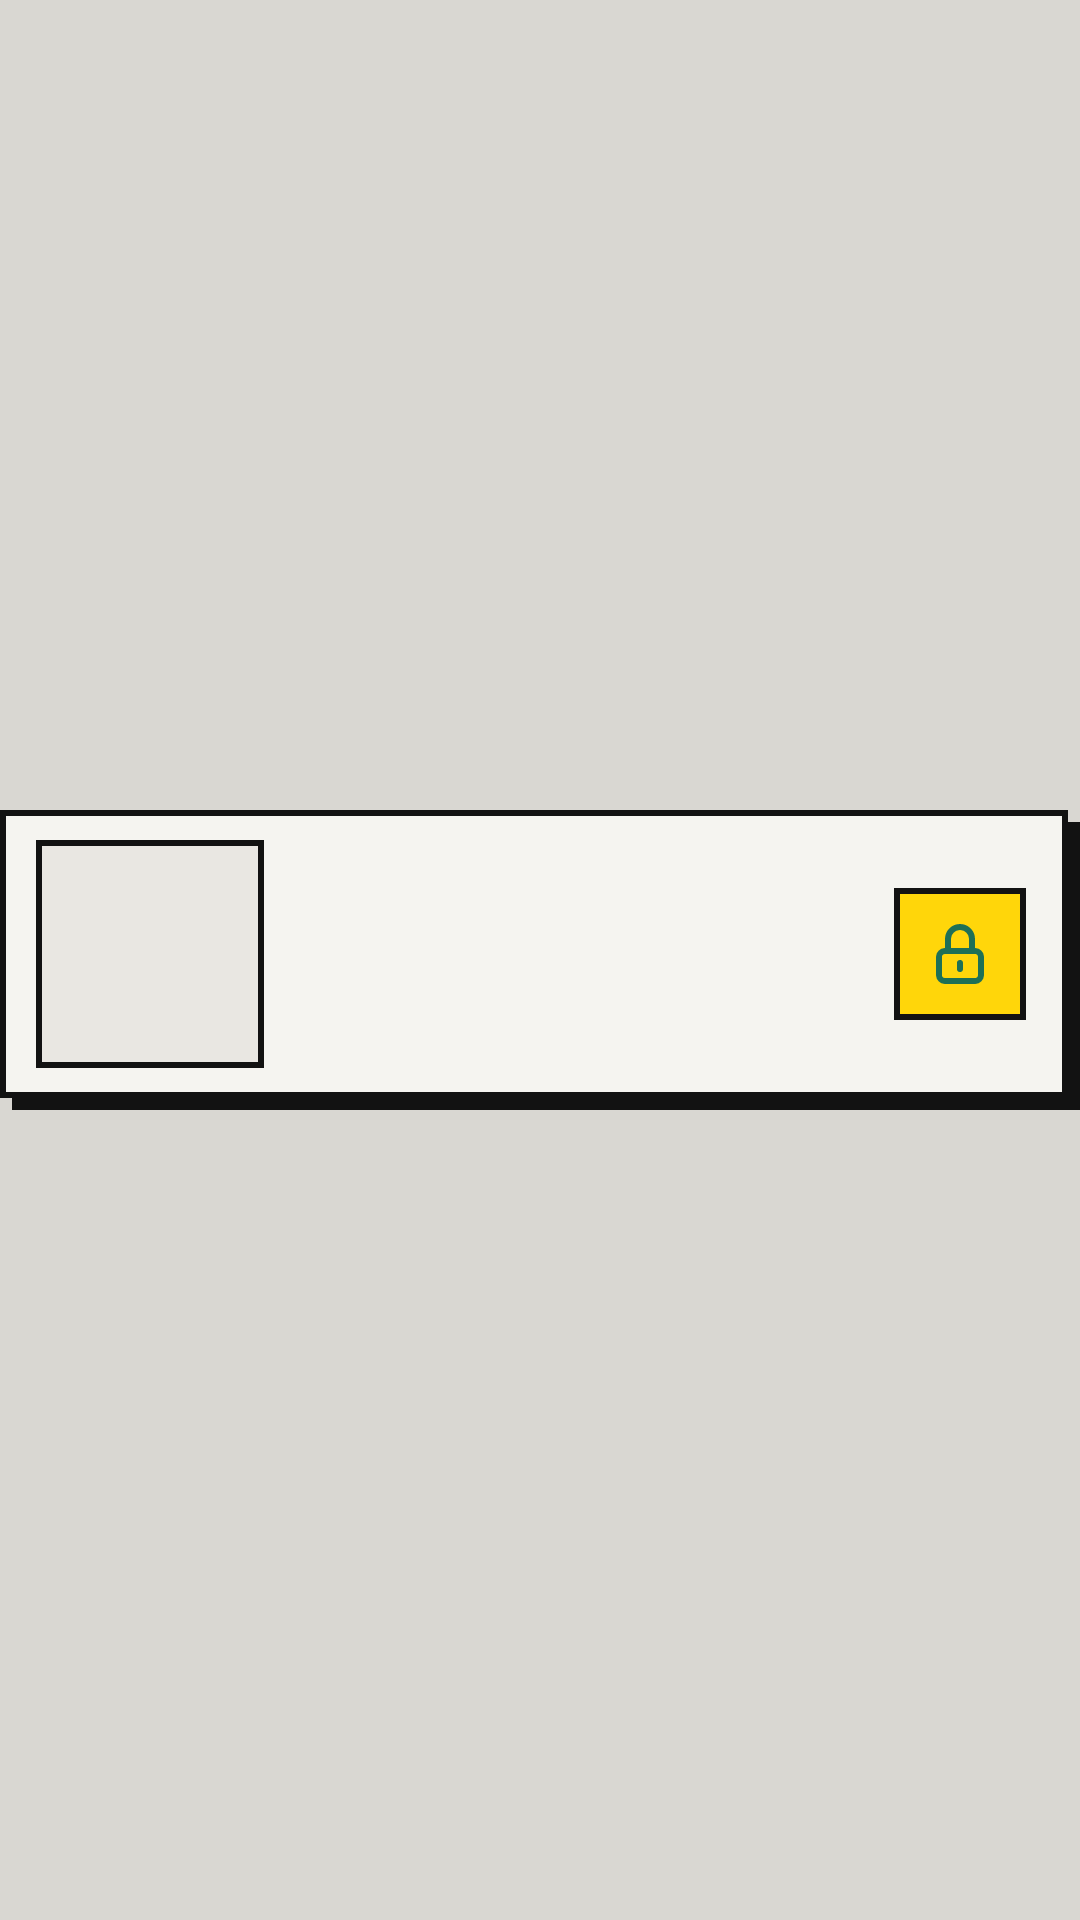

Write the Android layout XML for this screen, with the resource values it uses.
<!-- AndroidManifest.xml: application theme Theme.StreetConcrete -->
<!-- res/layout/widget_next_class.xml -->
<?xml version="1.0" encoding="utf-8"?>
<FrameLayout xmlns:android="http://schemas.android.com/apk/res/android"
    android:id="@android:id/background"
    android:layout_width="match_parent"
    android:layout_height="match_parent"
    android:clipToOutline="true">

    <FrameLayout
        android:layout_width="match_parent"
        android:layout_height="100dp"
        android:layout_gravity="center_vertical">

        
        <FrameLayout
            android:id="@+id/widget_shadow"
            android:layout_width="match_parent"
            android:layout_height="match_parent"
            android:layout_marginStart="4dp"
            android:layout_marginTop="4dp"
            android:background="#FF121212" />

        <FrameLayout
            android:id="@+id/widget_outline"
            android:layout_width="match_parent"
            android:layout_height="match_parent"
            android:layout_marginEnd="4dp"
            android:layout_marginBottom="4dp"
            android:background="#FF121212"
            android:padding="2dp">

            <LinearLayout
                android:id="@+id/widget_card"
                android:layout_width="match_parent"
                android:layout_height="match_parent"
                android:background="#FFF5F4F0"
                android:gravity="center_vertical"
                android:orientation="horizontal"
                android:paddingStart="10dp"
                android:paddingEnd="12dp">

                <FrameLayout
                    android:id="@+id/widget_tile"
                    android:layout_width="76dp"
                    android:layout_height="76dp"
                    android:background="#FF121212"
                    android:padding="2dp">

                    <ViewFlipper
                        android:id="@+id/widget_figure"
                        android:layout_width="match_parent"
                        android:layout_height="match_parent"
                        android:autoStart="true"
                        android:background="#FFE9E7E2"
                        android:flipInterval="125" />
                </FrameLayout>

                <LinearLayout
                    android:layout_width="0dp"
                    android:layout_height="wrap_content"
                    android:layout_marginStart="12dp"
                    android:layout_marginEnd="12dp"
                    android:layout_weight="1"
                    android:orientation="vertical">

                    <LinearLayout
                        android:layout_width="match_parent"
                        android:layout_height="wrap_content"
                        android:gravity="center_vertical"
                        android:orientation="horizontal">

                        <ImageView
                            android:id="@+id/widget_tape"
                            android:layout_width="wrap_content"
                            android:layout_height="wrap_content"
                            android:layout_marginEnd="6dp"
                            android:importantForAccessibility="no" />

                        <TextView
                            android:id="@+id/widget_meta"
                            android:layout_width="wrap_content"
                            android:layout_height="wrap_content"
                            android:ellipsize="end"
                            android:fontFamily="sans-serif"
                            android:letterSpacing="0.06"
                            android:maxLines="1"
                            android:textColor="#FF4A4945"
                            android:textSize="12sp"
                            android:textStyle="bold" />
                    </LinearLayout>

                    <ImageView
                        android:id="@+id/widget_title"
                        android:layout_width="wrap_content"
                        android:layout_height="wrap_content"
                        android:layout_marginTop="3dp"
                        android:adjustViewBounds="true"
                        android:importantForAccessibility="no"
                        android:scaleType="fitStart" />

                    <TextView
                        android:id="@+id/widget_detail"
                        android:layout_width="match_parent"
                        android:layout_height="wrap_content"
                        android:layout_marginTop="3dp"
                        android:ellipsize="end"
                        android:fontFamily="sans-serif"
                        android:maxLines="1"
                        android:textColor="#FF4A4945"
                        android:textSize="12.5sp" />
                </LinearLayout>

                <FrameLayout
                    android:id="@+id/widget_action_outline"
                    android:layout_width="44dp"
                    android:layout_height="44dp"
                    android:background="#FF121212"
                    android:padding="2dp">

                    <ImageView
                        android:id="@+id/widget_action"
                        android:layout_width="match_parent"
                        android:layout_height="match_parent"
                        android:background="#FFFFD60A"
                        android:importantForAccessibility="no"
                        android:scaleType="center"
                        android:src="@drawable/ic_lock" />
                </FrameLayout>

                
                <ImageView
                    android:id="@+id/widget_flame"
                    android:layout_width="wrap_content"
                    android:layout_height="58dp"
                    android:adjustViewBounds="true"
                    android:importantForAccessibility="no"
                    android:scaleType="fitCenter"
                    android:visibility="gone" />
            </LinearLayout>
        </FrameLayout>
    </FrameLayout>
</FrameLayout>
<!-- resources referenced by this layout -->
<resources>
  <!-- drawable ic_lock (drawable) -->
  <vector xmlns:android="http://schemas.android.com/apk/res/android" android:width="24dp" android:height="24dp" android:viewportWidth="24" android:viewportHeight="24"><path android:fillColor="@android:color/transparent" android:strokeColor="#1E7056" android:strokeWidth="2" android:strokeLineCap="round" android:strokeLineJoin="round" android:pathData="M7,11L17,11A2,2 0,0 1,19 13L19,19A2,2 0,0 1,17 21L7,21A2,2 0,0 1,5 19L5,13A2,2 0,0 1,7 11ZM8,11L8,7A4,4 0,0 1,16 7L16,11M12,15L12,17"/></vector>
  <style name="Theme.StreetConcrete" parent="android:style/Theme.Material.Light.NoActionBar">
          <item name="android:fontFamily">sans</item>
          <item name="android:windowActionModeOverlay">true</item>
          <item name="android:windowBackground">@color/street_concrete_background</item>
          <item name="android:colorAccent">@color/street_concrete_primary</item>
          <item name="android:statusBarColor">@color/street_concrete_background</item>
          <item name="android:navigationBarColor">@color/street_concrete_background</item>
          <item name="android:windowLightStatusBar">true</item>
          <item name="android:alertDialogTheme">@style/StreetDialog.concrete</item>
      </style>
  <color name="street_concrete_background">#D9D7D2</color>
  <color name="street_concrete_primary">#121212</color>
  <style name="StreetDialog.concrete" parent="android:style/Theme.Material.Light.Dialog.Alert">
          <item name="android:windowBackground">@drawable/dialog_concrete</item>
          <item name="android:colorAccent">@color/street_concrete_primary</item>
      </style>
  <!-- drawable dialog_concrete (drawable) -->
  <shape xmlns:android="http://schemas.android.com/apk/res/android"><solid android:color="@color/street_concrete_surface"/><stroke android:width="2dp" android:color="@color/street_concrete_primary"/><padding android:left="8dp" android:right="8dp" android:top="8dp" android:bottom="8dp"/></shape>
  <color name="street_concrete_surface">#F5F4F0</color>
</resources>
